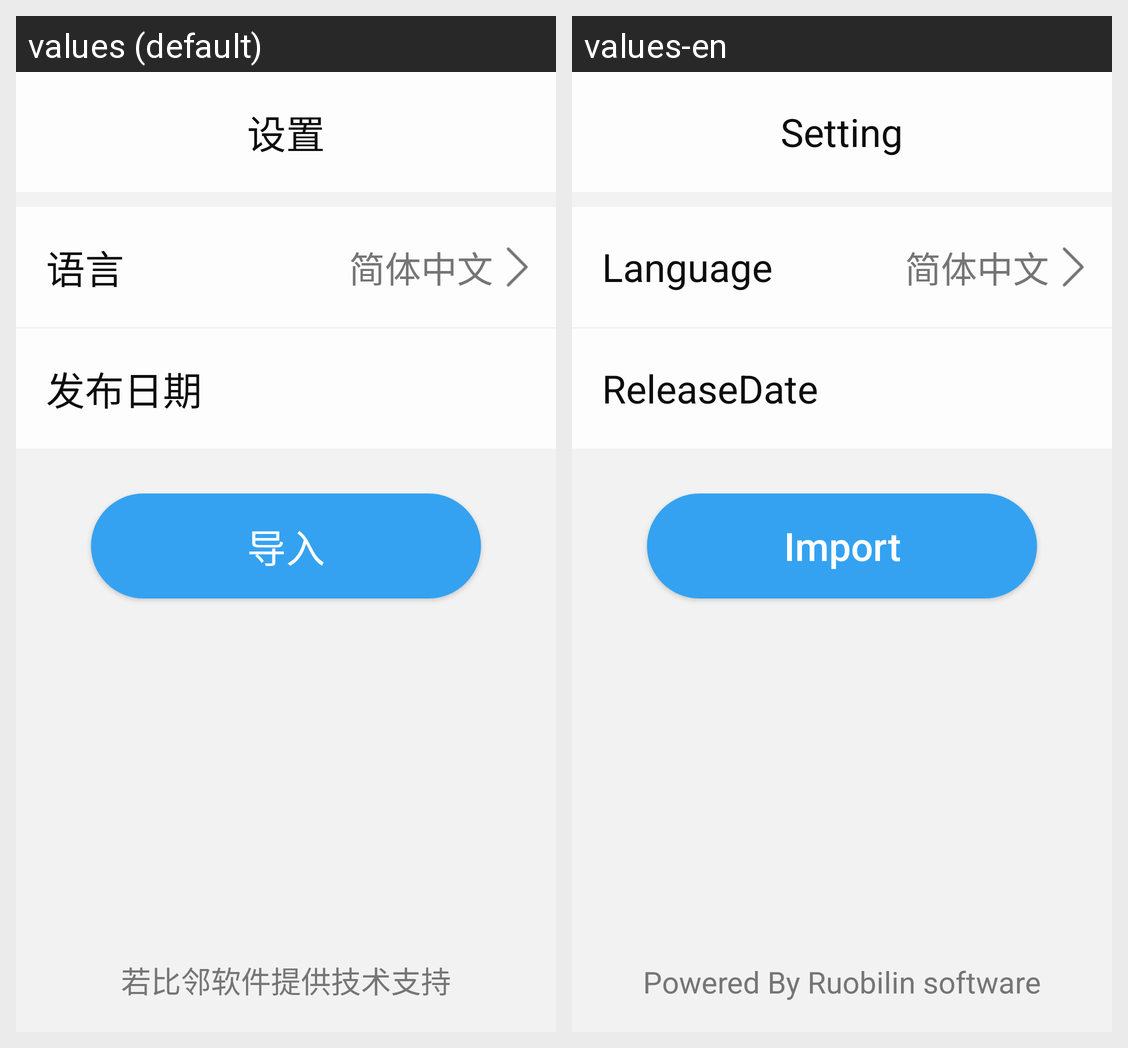

The Android screen above is rendered under two locales of the same app. Produce the string resources it draws, with the default and per-locale values.
Android screen res/layout/activity_setting.xml rendered under 2 locales, left to right: values (default), values-en. Device: Nexus 5 (rendered at 1080×1920; each locale shown at half size, 540×960, under a caption strip naming it); theme AppTheme.
Strings drawn on this screen, with the default value and each locale's value (text and hints the layout hard-codes, and strings that could not be matched under every locale, appear in the picture but are not listed):

setting
  values: 设置
  values-en: Setting

language
  values: 语言
  values-en: Language

simple_chinese
  values: 简体中文
  values-en: 简体中文

release_date
  values: 发布日期
  values-en: ReleaseDate

importing
  values: 导入
  values-en: Import

technical_support_by_rbl
  values: 若比邻软件提供技术支持
  values-en: Powered By Ruobilin software
